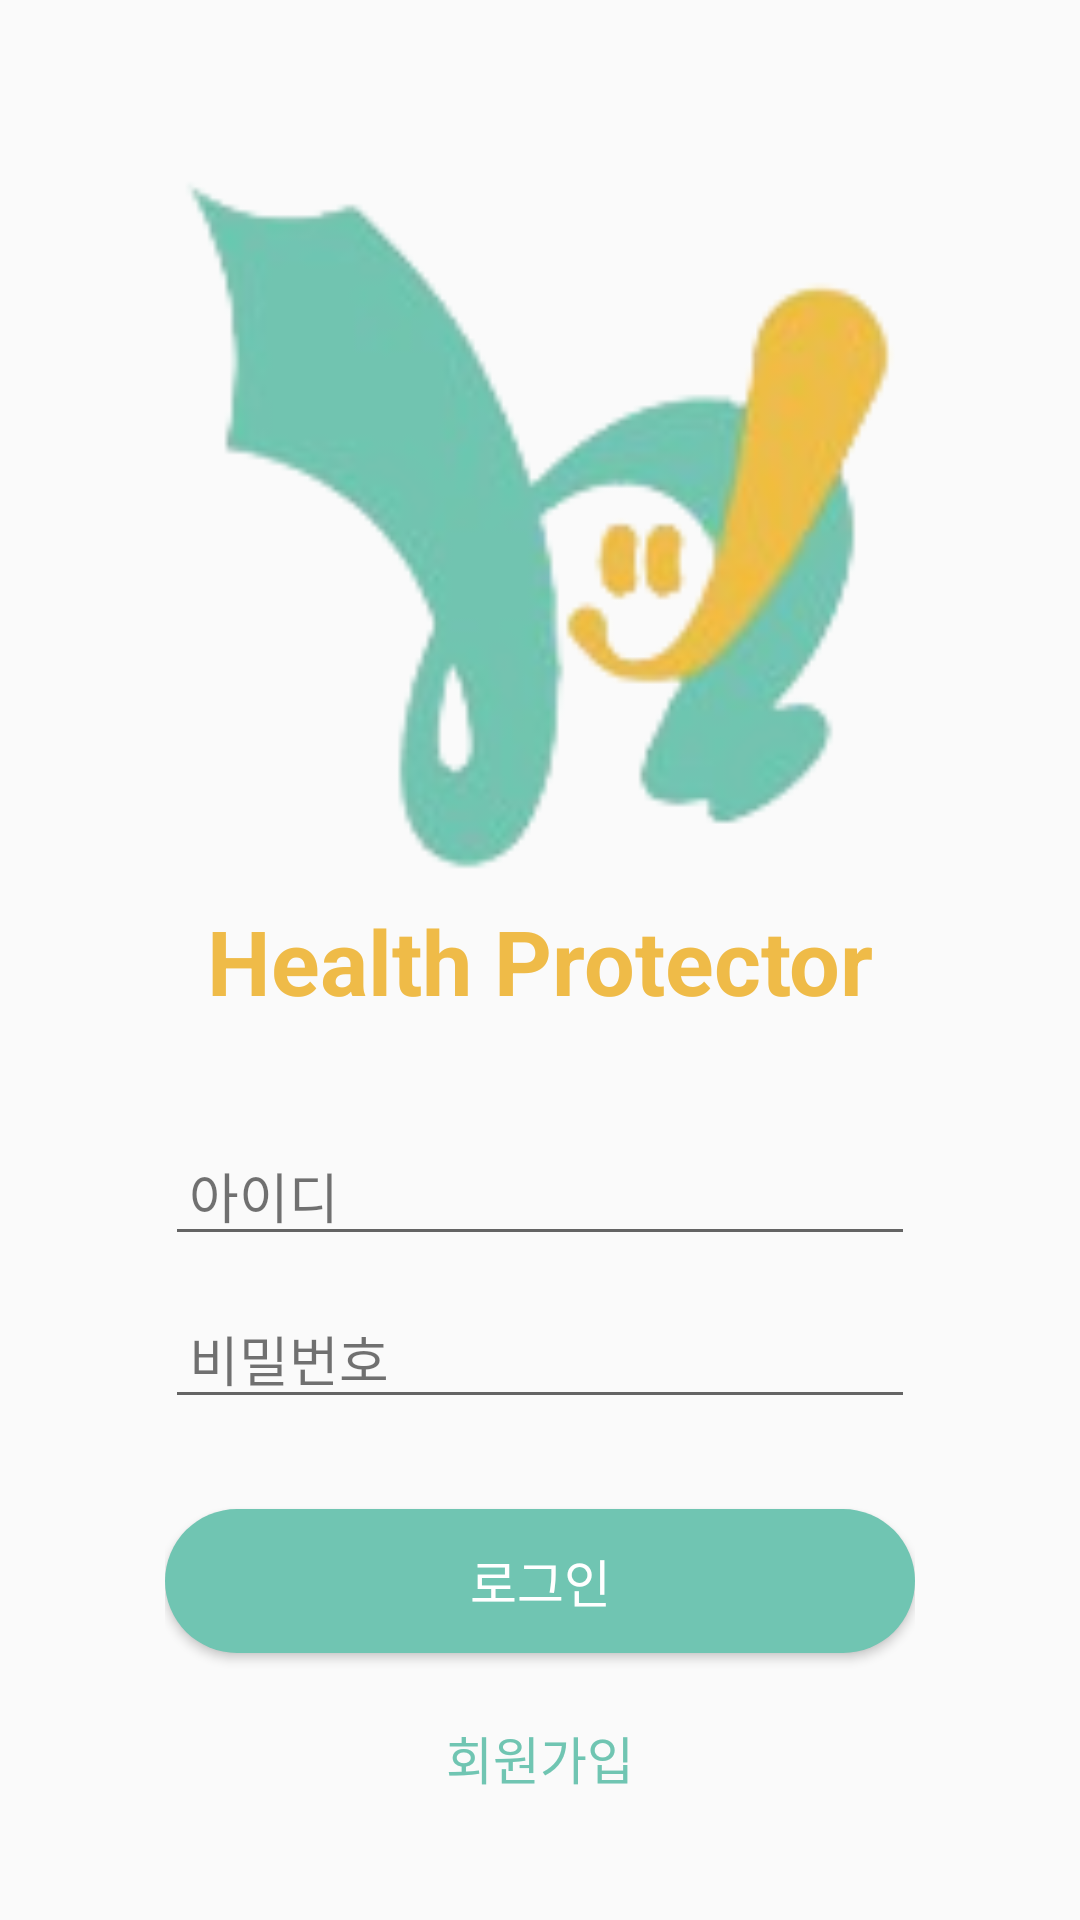

Android layout source for this screen:
<!-- AndroidManifest.xml: application theme Theme.HealthProtectorApplication -->
<!-- res/layout/activity_sign_in.xml -->
<?xml version="1.0" encoding="utf-8"?>
<androidx.constraintlayout.widget.ConstraintLayout xmlns:android="http://schemas.android.com/apk/res/android"
    xmlns:app="http://schemas.android.com/apk/res-auto"
    xmlns:tools="http://schemas.android.com/tools"
    android:layout_width="match_parent"
    android:layout_height="match_parent"
    tools:context=".SignInActivity">

    <LinearLayout
        android:id="@+id/linearLayout"
        android:layout_width="wrap_content"
        android:layout_height="wrap_content"
        android:orientation="vertical"
        app:layout_constraintEnd_toEndOf="parent"
        app:layout_constraintStart_toStartOf="parent"
        app:layout_constraintTop_toTopOf="parent">

        
        <ImageView
            android:id="@+id/imageView"
            android:layout_width="250dp"
            android:layout_height="250dp"
            android:layout_marginTop="50dp"
            android:src="@drawable/main_logo"
            app:layout_constraintEnd_toEndOf="parent"
            app:layout_constraintStart_toStartOf="parent"
            app:layout_constraintTop_toTopOf="parent" />

        
        <TextView
            android:id="@+id/textView"
            android:layout_width="match_parent"
            android:layout_height="wrap_content"
            android:text="Health Protector"
            android:textAlignment="center"
            android:textColor="#EFBB48"
            android:textSize="30dp"
            android:textStyle="bold" />

        
        <EditText
            android:id="@+id/editTextId"
            android:layout_width="match_parent"
            android:layout_height="wrap_content"
            android:layout_marginTop="35dp"
            android:paddingLeft="8dp"
            android:inputType="text"
            android:hint="아이디"
            android:ems="10"
            android:textColor="#000000"
            android:textColorHint="#8D000000"
            app:layout_constraintEnd_toEndOf="parent"
            app:layout_constraintStart_toStartOf="parent"
            app:layout_constraintTop_toTopOf="parent" />

        
        <EditText
            android:id="@+id/editTextPassword"
            android:layout_width="match_parent"
            android:layout_height="wrap_content"
            android:layout_marginTop="11dp"
            android:paddingLeft="8dp"
            android:inputType="textPassword"
            android:hint="비밀번호"
            android:ems="14"
            android:textColor="#000000"
            android:textColorHint="#8D000000"
            app:layout_constraintEnd_toEndOf="parent"
            app:layout_constraintStart_toStartOf="parent"
            app:layout_constraintTop_toBottomOf="parent" />

        
        <Button
            android:id="@+id/btnSignIn"
            android:layout_width="match_parent"
            android:layout_height="wrap_content"
            android:layout_marginTop="30dp"
            android:background="@drawable/button"
            android:text="로그인"
            android:textColor="#FFFFFF"
            android:textSize="17dp" />

        
        <Button
            android:id="@+id/btnSignUp"
            android:layout_width="match_parent"
            android:layout_height="wrap_content"
            android:layout_marginTop="11dp"
            android:background="@android:color/transparent"
            android:text="회원가입"
            android:textColor="#70C5B2"
            android:textSize="17dp" />

    </LinearLayout>

</androidx.constraintlayout.widget.ConstraintLayout>
<!-- resources referenced by this layout -->
<resources>
  <!-- drawable button (drawable) -->
  <?xml version="1.0" encoding="utf-8"?>
  <shape xmlns:android="http://schemas.android.com/apk/res/android"
      android:shape="rectangle">
  
      
      <solid android:color="#70C5B2" />
  
      
      <stroke
          android:width="0dp"
          android:color="#000000" />
  
      
      <corners
          android:bottomLeftRadius="100dp"
          android:bottomRightRadius="100dp"
          android:topLeftRadius="100dp"
          android:topRightRadius="100dp" />
  
  </shape>
  <!-- drawable main_logo: png bitmap (drawable, 16759 bytes) -->
  <style name="Theme.HealthProtectorApplication" parent="Base.Theme.HealthProtectorApplication" />
  <style name="Base.Theme.HealthProtectorApplication" parent="Theme.AppCompat.DayNight.NoActionBar">
          
          
      </style>
</resources>
